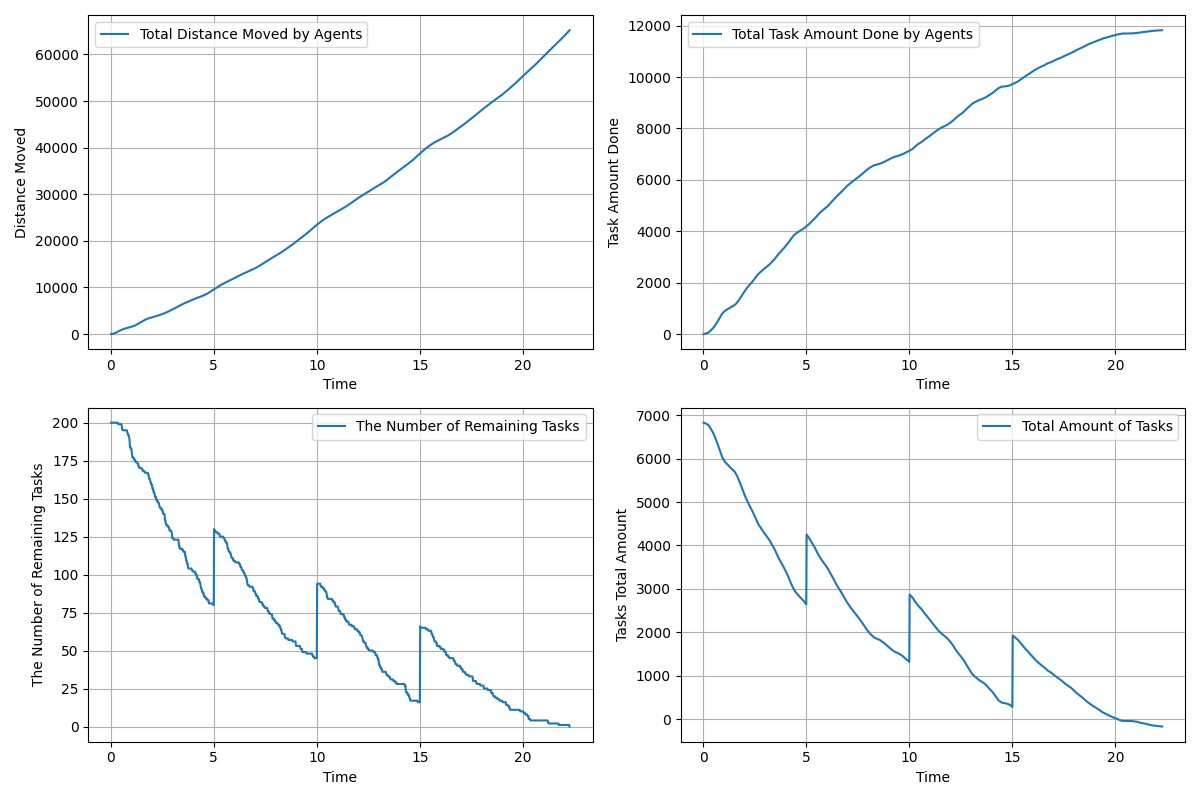

The data file committed next to this chart (first rows):
time, agents_total_distance_moved, agents_total_task_amount_done, remaining_tasks, tasks_total_amount_left
0.01667, 3.0, 0.0, 200, 6828
0.03333, 7.038, 3.0, 200, 6825
0.05, 13.59, 5.0, 200, 6823
0.06667, 22.45, 8.0, 200, 6820
0.08333, 33.91, 11.0, 200, 6817
0.1, 47.91, 14.0, 200, 6814
0.1167, 64.52, 17.0, 200, 6811
0.1333, 83.87, 20.0, 200, 6808
0.15, 106, 23.0, 200, 6805
0.1667, 130.8, 28.0, 200, 6800
0.1833, 158.1, 33.0, 200, 6795
0.2, 188, 39.0, 200, 6789
0.2167, 220, 45.0, 200, 6783
0.2333, 253.8, 51.0, 200, 6777
0.25, 289.3, 57.0, 200, 6771
0.2667, 326.5, 66.0, 200, 6762
0.2833, 364.8, 76.0, 200, 6752
0.3, 404.2, 88.0, 200, 6740
0.3167, 444.1, 100.0, 200, 6728
0.3333, 484.6, 112.0, 200, 6716
0.35, 525.4, 126.0, 200, 6702
0.3667, 566.3, 140.0, 199, 6688
0.3833, 606.8, 153.0, 199, 6675
0.4, 646.8, 166.0, 199, 6662
0.4167, 686, 179.0, 199, 6649
0.4333, 724.3, 192.0, 199, 6636
0.45, 761.3, 206.0, 199, 6622
0.4667, 797.1, 221.0, 199, 6607
0.4833, 831.8, 237.0, 199, 6591
0.5, 865.1, 253.0, 199, 6575
0.5167, 897.2, 270.0, 199, 6558
0.5333, 928.2, 289.0, 198, 6539
0.55, 958.1, 309.0, 196, 6519
0.5667, 986.8, 328.0, 196, 6500
0.5833, 1015, 348.0, 195, 6480
0.6, 1042, 367.0, 195, 6461
0.6167, 1068, 387.0, 195, 6441
0.6333, 1094, 407.0, 195, 6421
0.65, 1119, 429.0, 195, 6399
0.6667, 1143, 450.0, 195, 6378
0.6833, 1167, 473.0, 195, 6355
0.7, 1190, 495.0, 195, 6333
0.7167, 1213, 518.0, 195, 6310
0.7333, 1235, 541.0, 195, 6287
0.75, 1257, 565.0, 195, 6263
0.7667, 1279, 587.0, 195, 6241
0.7833, 1300, 611.0, 195, 6217
0.8, 1321, 635.0, 194, 6193
0.8167, 1342, 658.0, 193, 6170
0.8333, 1362, 681.0, 192, 6147
0.85, 1382, 703.0, 192, 6125
0.8667, 1401, 725.0, 192, 6103
0.8833, 1420, 747.0, 191, 6081
0.9, 1439, 768.0, 190, 6060
0.9167, 1457, 788.0, 188, 6040
0.9333, 1476, 806.0, 184, 6022
0.95, 1495, 821.0, 184, 6007
0.9667, 1514, 835.0, 183, 5993
0.9833, 1534, 849.0, 183, 5979
1, 1554, 863.0, 183, 5965
... 1,276 more rows
